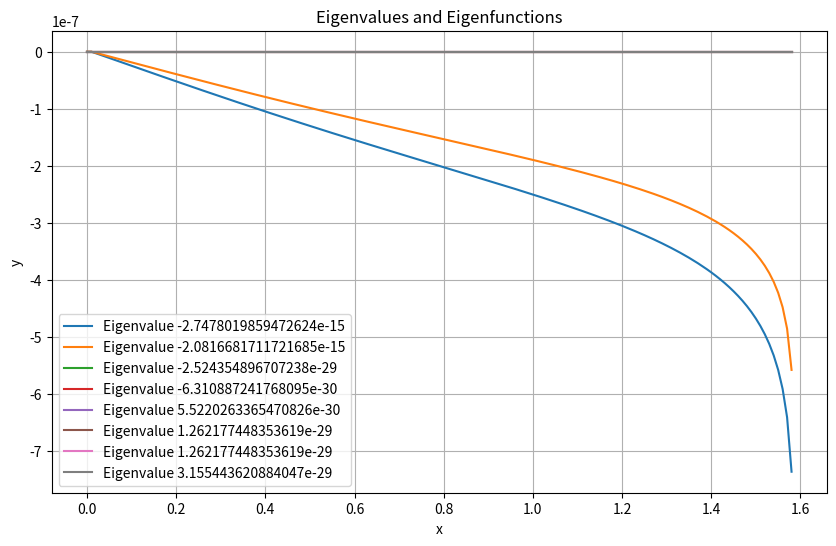

Write the Python code that produced this figure.
import numpy as np
import matplotlib.pyplot as plt
import math

x_range = (0, np.pi / 2)  # This is part of the boundary conditions
x_start, x_end = x_range
boundary_conditions = (0, 0)  # y(0) = 0, y(pi/2) = 0
m = 1

h = 0.01  
x_values = np.arange(x_start, x_end + h, h)  # Generate x values with step size h

def compute_y2_prime(x, u, y2, m):
    cos_x = np.cos(x)
    sin_x = np.sin(x)
    cos_2x = np.cos(2 * x)
    
    if np.isclose(sin_x, 0):
        sin_x = taylor_series_central(np.sin, x, 1)
    if np.isclose(cos_x, 0):
        cos_x = taylor_series_central(np.cos, x, 1)
    
    term1 = -x + (m**2 * cos_x**2 / (2 * sin_x**2)) - cos_x / sin_x
    term2 = (cos_x**3 * cos_2x) / 2 * sin_x

    y2_prime = (2 / cos_x**4) * (term1 * u - term2 * y2)
    return y2_prime

def central_difference(f, x, h=1e-5):
    return (f(x + h) - f(x - h)) / (2 * h)

def newtons_method(initial_guess, f, tol=1e-6, max_iter=100):
    x = initial_guess
    for _ in range(max_iter):
        f_val = f(x)
        df_val = central_difference(f, x)
        if np.abs(f_val) < tol:
            return x
        x -= f_val / df_val
    return x

def taylor_series_central(f, x, n, h=1e-5):
    def nth_derivative(f, x, h, order):
        if order == 1:
            return central_difference(f, x, h)
        return (nth_derivative(f, x + h, h, order - 1) - nth_derivative(f, x - h, h, order - 1)) / (2 * h)

    taylor_approximation = f(x)
    for i in range(1, n + 1):
        derivative = nth_derivative(f, x, h, i)
        taylor_approximation += (derivative * (h**i)) / math.factorial(i)
    return taylor_approximation

def shooting_method_newton(y2_prime_func, boundary_conditions, m, u_guess, tol=1e-6, max_iter=100):
    y_start, y_end = boundary_conditions

    def solve_ivp(u):
        y_values = np.zeros_like(x_values)
        y2_values = np.zeros_like(x_values)

        y_values[0] = y_start
        y2_values[0] = u

        for i in range(1, len(x_values)):
            y2_prime = y2_prime_func(x_values[i - 1], u, y2_values[i - 1], m)
            y2_values[i] = y2_values[i - 1] + h * y2_prime
            y_values[i] = y_values[i - 1] + h * y2_values[i - 1]

        return y_values, y_values[-1] - y_end

    def boundary_residual(u):
        _, residual = solve_ivp(u)
        return residual

    u_corrected = newtons_method(u_guess, boundary_residual, tol, max_iter)
    y_values, _ = solve_ivp(u_corrected)
    return y_values, u_corrected

def find_eigenvalues_and_eigenfunctions(boundary_conditions, m, n_eigenvalues=8):
    eigenvalues = []
    eigenfunctions = []

    for n in range(1, n_eigenvalues + 1):
        u_guess = n / 100
        y_values, u_correct = shooting_method_newton(compute_y2_prime, boundary_conditions, m, u_guess)
        eigenvalues.append(u_correct)
        eigenfunctions.append(y_values)  

    return eigenvalues, eigenfunctions

eigenvalues, eigenfunctions = find_eigenvalues_and_eigenfunctions(boundary_conditions, m)

sorted_indices = np.argsort(eigenvalues)
eigenvalues = [eigenvalues[i] for i in sorted_indices]
eigenfunctions = [eigenfunctions[i] for i in sorted_indices]


plt.figure(figsize=(10, 6))
for i, (eigenvalue, y_values) in enumerate(zip(eigenvalues, eigenfunctions), 1):
    print(f"Eigenvalue {i}: {eigenvalue}")
    plt.plot(x_values, y_values, label=f"Eigenvalue {eigenvalue}")

plt.xlabel("x")
plt.ylabel("y")
plt.title("Eigenvalues and Eigenfunctions")
plt.legend()
plt.grid()
plt.show()
